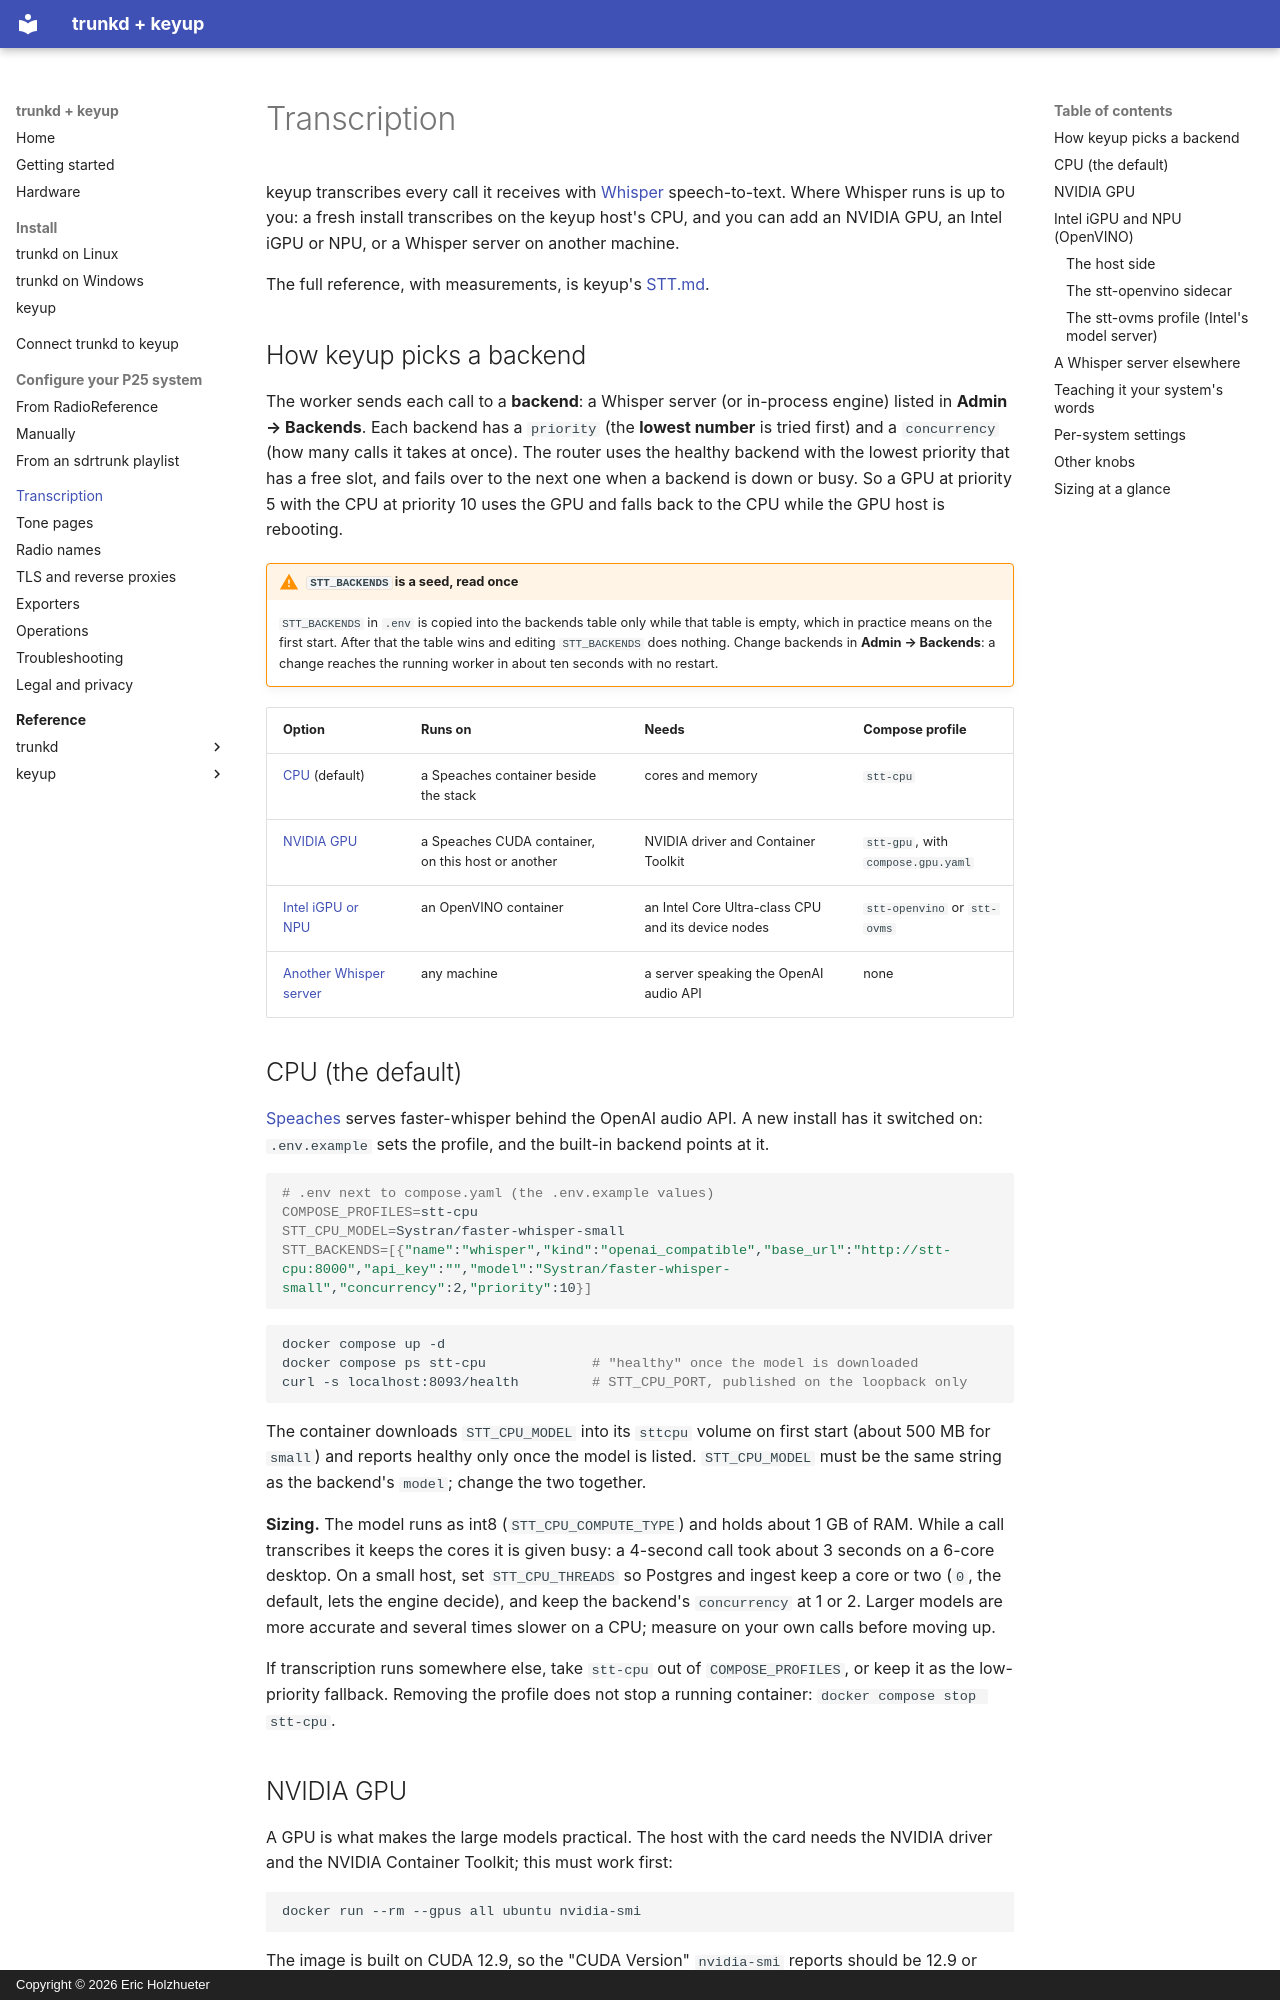

repository: pwsh/radio-docs · page: transcription/index.html · generator: mkdocs · copyright: Copyright © 2026 Eric Holzhueter

# Transcription

keyup transcribes every call it receives with [Whisper](https://github.com/openai/whisper)
speech-to-text. Where Whisper runs is up to you: a fresh install transcribes on the keyup
host's CPU, and you can add an NVIDIA GPU, an Intel iGPU or NPU, or a Whisper server on
another machine.

The full reference, with measurements, is keyup's
[STT.md](reference/keyup/STT.md).

## How keyup picks a backend

The worker sends each call to a **backend**: a Whisper server (or in-process engine) listed in
**Admin → Backends**. Each backend has a `priority` (the **lowest number** is tried first) and a
`concurrency` (how many calls it takes at once). The router uses the healthy backend with the
lowest priority that has a free slot, and fails over to the next one when a backend is down or
busy. So a GPU at priority 5 with the CPU at priority 10 uses the GPU and falls back to the
CPU while the GPU host is rebooting.

!!! warning "`STT_BACKENDS` is a seed, read once"
    `STT_BACKENDS` in `.env` is copied into the backends table only while that table is
    empty, which in practice means on the first start. After that the table wins and editing
    `STT_BACKENDS` does nothing. Change backends in **Admin → Backends**: a change reaches the
    running worker in about ten seconds with no restart.

| Option | Runs on | Needs | Compose profile |
| --- | --- | --- | --- |
| [CPU](#cpu-the-default) (default) | a Speaches container beside the stack | cores and memory | `stt-cpu` |
| [NVIDIA GPU](#nvidia-gpu) | a Speaches CUDA container, on this host or another | NVIDIA driver and Container Toolkit | `stt-gpu`, with `compose.gpu.yaml` |
| [Intel iGPU or NPU](#intel-igpu-and-npu-openvino) | an OpenVINO container | an Intel Core Ultra-class CPU and its device nodes | `stt-openvino` or `stt-ovms` |
| [Another Whisper server](#a-whisper-server-elsewhere) | any machine | a server speaking the OpenAI audio API | none |

## CPU (the default)

[Speaches](https://github.com/speaches-ai/speaches) serves faster-whisper behind the OpenAI
audio API. A new install has it switched on: `.env.example` sets the profile, and the built-in
backend points at it.

```sh
# .env next to compose.yaml (the .env.example values)
COMPOSE_PROFILES=stt-cpu
STT_CPU_MODEL=Systran/faster-whisper-small
STT_BACKENDS=[{"name":"whisper","kind":"openai_compatible","base_url":"http://stt-cpu:8000","api_key":"","model":"Systran/faster-whisper-small","concurrency":2,"priority":10}]
```

```sh
docker compose up -d
docker compose ps stt-cpu             # "healthy" once the model is downloaded
curl -s localhost:8093/health         # STT_CPU_PORT, published on the loopback only
```

The container downloads `STT_CPU_MODEL` into its `sttcpu` volume on first start (about 500 MB
for `small`) and reports healthy only once the model is listed. `STT_CPU_MODEL` must be the
same string as the backend's `model`; change the two together.

**Sizing.** The model runs as int8 (`STT_CPU_COMPUTE_TYPE`) and holds about 1 GB of RAM. While
a call transcribes it keeps the cores it is given busy: a 4-second call took about 3 seconds on
a 6-core desktop. On a small host, set `STT_CPU_THREADS` so Postgres and ingest keep a core or
two (`0`, the default, lets the engine decide), and keep the backend's `concurrency` at 1 or
2. Larger models are more accurate and several times slower on a CPU; measure on your own
calls before moving up.

If transcription runs somewhere else, take `stt-cpu` out of `COMPOSE_PROFILES`, or keep it as
the low-priority fallback. Removing the profile does not stop a running container:
`docker compose stop stt-cpu`.
